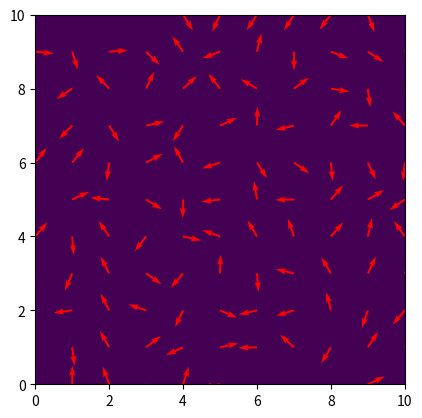

This figure's Python source:
from math import *
import numpy as np
import matplotlib.pyplot as plt
from PIL import Image
from matplotlib import cm


vector = np.dtype([('x', np.float32), ('y', np.float32)])
gradVectors = np.ndarray(shape=(11, 11), dtype=vector)

for i in gradVectors: 
    for j in i:
        theta = np.random.uniform(0, 2*pi)
        j['x'] = cos(theta)
        j['y'] = sin(theta)

x = gradVectors[:,:]["x"]
y = gradVectors[:,:]["y"]

"""prelimPoints = np.zeros(shape=(1000, 1000))
print(prelimPoints)
for i in range(len(prelimPoints)):
    for j in range(len(prelimPoints[i])): 
        prelimPoints[i,j] = gradVectors[ceil(i/100), ceil(j/100)]['x']*(ceil(i/100)-i/100) + gradVectors[ceil(i/100), ceil(j/100)]['y']*(ceil(j/100)-j/100)
        prelimPoints[i,j] += gradVectors[ceil(i/100), floor(j/100)]['x']*(ceil(i/100)-i/100) + gradVectors[ceil(i/100), ceil(j/100)]['y']*(floor(j/100)-j/100)
        prelimPoints[i,j] += gradVectors[floor(i/100), ceil(j/100)]['x']*(floor(i/100)-i/100) + gradVectors[floor(i/100), ceil(j/100)]['y']*(ceil(j/100)-j/100)
        prelimPoints[i,j] += gradVectors[floor(i/100), floor(j/100)]['x']*(floor(i/100)-i/100) + gradVectors[floor(i/100), floor(j/100)]['y']*(floor(j/100)-j/100)
        prelimPoints[i,j] /= 4
        prelimPoints[i,j] = np.dot([gradVectors[ceil(i/100), ceil(j/100)]['x'], gradVectors[ceil(i/100), ceil(j/100)]['y']], (ceil(i/100)-i/100, ceil(j/100)-j/100))
# gradient between 0 and 1 for 256*256

print(min(prelimPoints[1]))

array = np.linspace(-1,1,256*256)

# reshape to 2d
mat = np.reshape(prelimPoints,(1000,1000))
"""
mat = np.zeros(shape = (1000, 1000))
mat[:,:]+=.5
print(mat)
# Creates PIL image
im = Image.fromarray(np.uint8(mat * 255) , 'L')

plt.quiver([0,1,2,3,4,5,6,7,8,9,10], [0,1,2,3,4,5,6,7,8,9,10], gradVectors[:,:]["x"], gradVectors[:,:]["y"], color="red")
plt.imshow(im, extent=[0, 10, 0, 10])
plt.show()
print(gradVectors)
